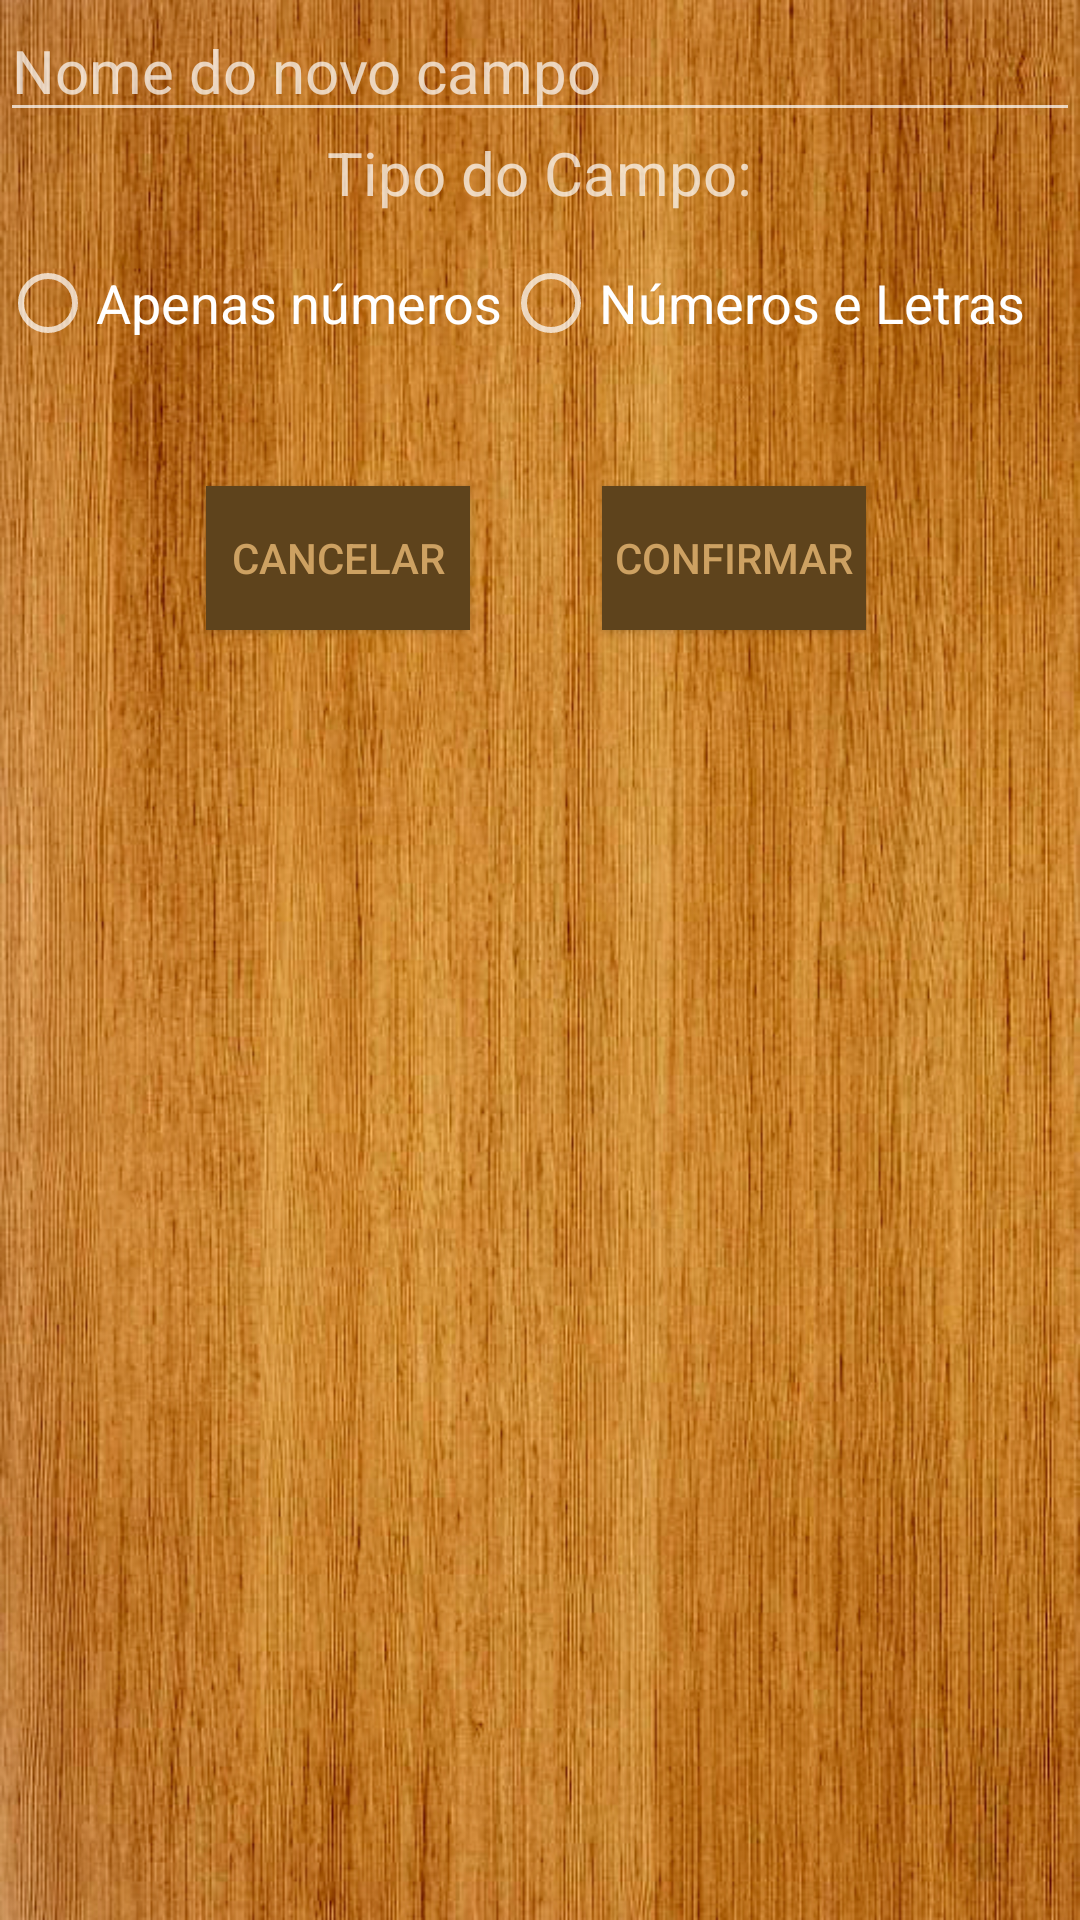

Write the Android layout XML for this screen, with the resource values it uses.
<!-- AndroidManifest.xml: application theme AppTheme -->
<!-- res/layout/custom_dialog.xml -->
<?xml version="1.0" encoding="utf-8"?>
<LinearLayout xmlns:android="http://schemas.android.com/apk/res/android"
    android:layout_width="match_parent" android:layout_height="match_parent"
    android:orientation="vertical"
    android:weightSum="1"
    android:background="@drawable/evento">

    <EditText
        android:layout_width="match_parent"
        android:layout_height="wrap_content"
        android:inputType="textPersonName"
        android:ems="10"
        android:id="@+id/EditNomeCampo"
        android:hint="Nome do novo campo"
        android:textSize="20dp" />

    <TextView
        android:layout_width="wrap_content"
        android:layout_height="wrap_content"
        android:textAppearance="?android:attr/textAppearanceMedium"
        android:text="Tipo do Campo:"
        android:id="@+id/textView4"
        android:layout_gravity="center_horizontal"
        android:layout_weight="0.03"
        android:textSize="20dp" />

    <RadioGroup
        android:orientation="horizontal"
        android:layout_width="match_parent"
        android:layout_height="wrap_content"
        android:layout_weight="0.08"
        android:id="@+id/GroupTipo">

        <RadioButton
            android:layout_width="wrap_content"
            android:layout_height="wrap_content"
            android:text="Apenas números"
            android:id="@+id/RadioNum"
            android:checked="false"
            android:textSize="18dp" />

        <RadioButton
            android:layout_width="wrap_content"
            android:layout_height="wrap_content"
            android:text="Números e Letras"
            android:id="@+id/RadioNumLetr"
            android:checked="false"
            android:textSize="18dp" />
    </RadioGroup>

    <RelativeLayout
        android:layout_width="369dp"
        android:layout_height="62dp"
        android:layout_gravity="center_horizontal">

        <Button
            android:layout_width="wrap_content"
            android:layout_height="wrap_content"
            android:text="Cancelar"
            android:id="@+id/btnCancel"
            android:layout_centerVertical="true"
            android:layout_toStartOf="@+id/btnConfirma"
            android:layout_marginEnd="44dp"
            android:background="#5e431c"
            android:textColor="#cda162" />

        <Button
            android:layout_width="wrap_content"
            android:layout_height="wrap_content"
            android:text="Confirmar"
            android:id="@+id/btnConfirma"
            android:layout_alignTop="@+id/btnCancel"
            android:layout_alignParentEnd="true"
            android:layout_marginEnd="76dp"
            android:background="#5e431c"
            android:textColor="#cda162" />
    </RelativeLayout>

</LinearLayout>
<!-- resources referenced by this layout -->
<resources>
  <!-- drawable evento: jpg bitmap (drawable, 288693 bytes) -->
  <style name="AppTheme" parent="android:Theme.Material">
          
          <item name="android:colorPrimary">#60411a</item>
          <item name="android:colorPrimaryDark">#61594e</item>
          <item name="android:navigationBarColor">#101010</item>
      </style>
</resources>
